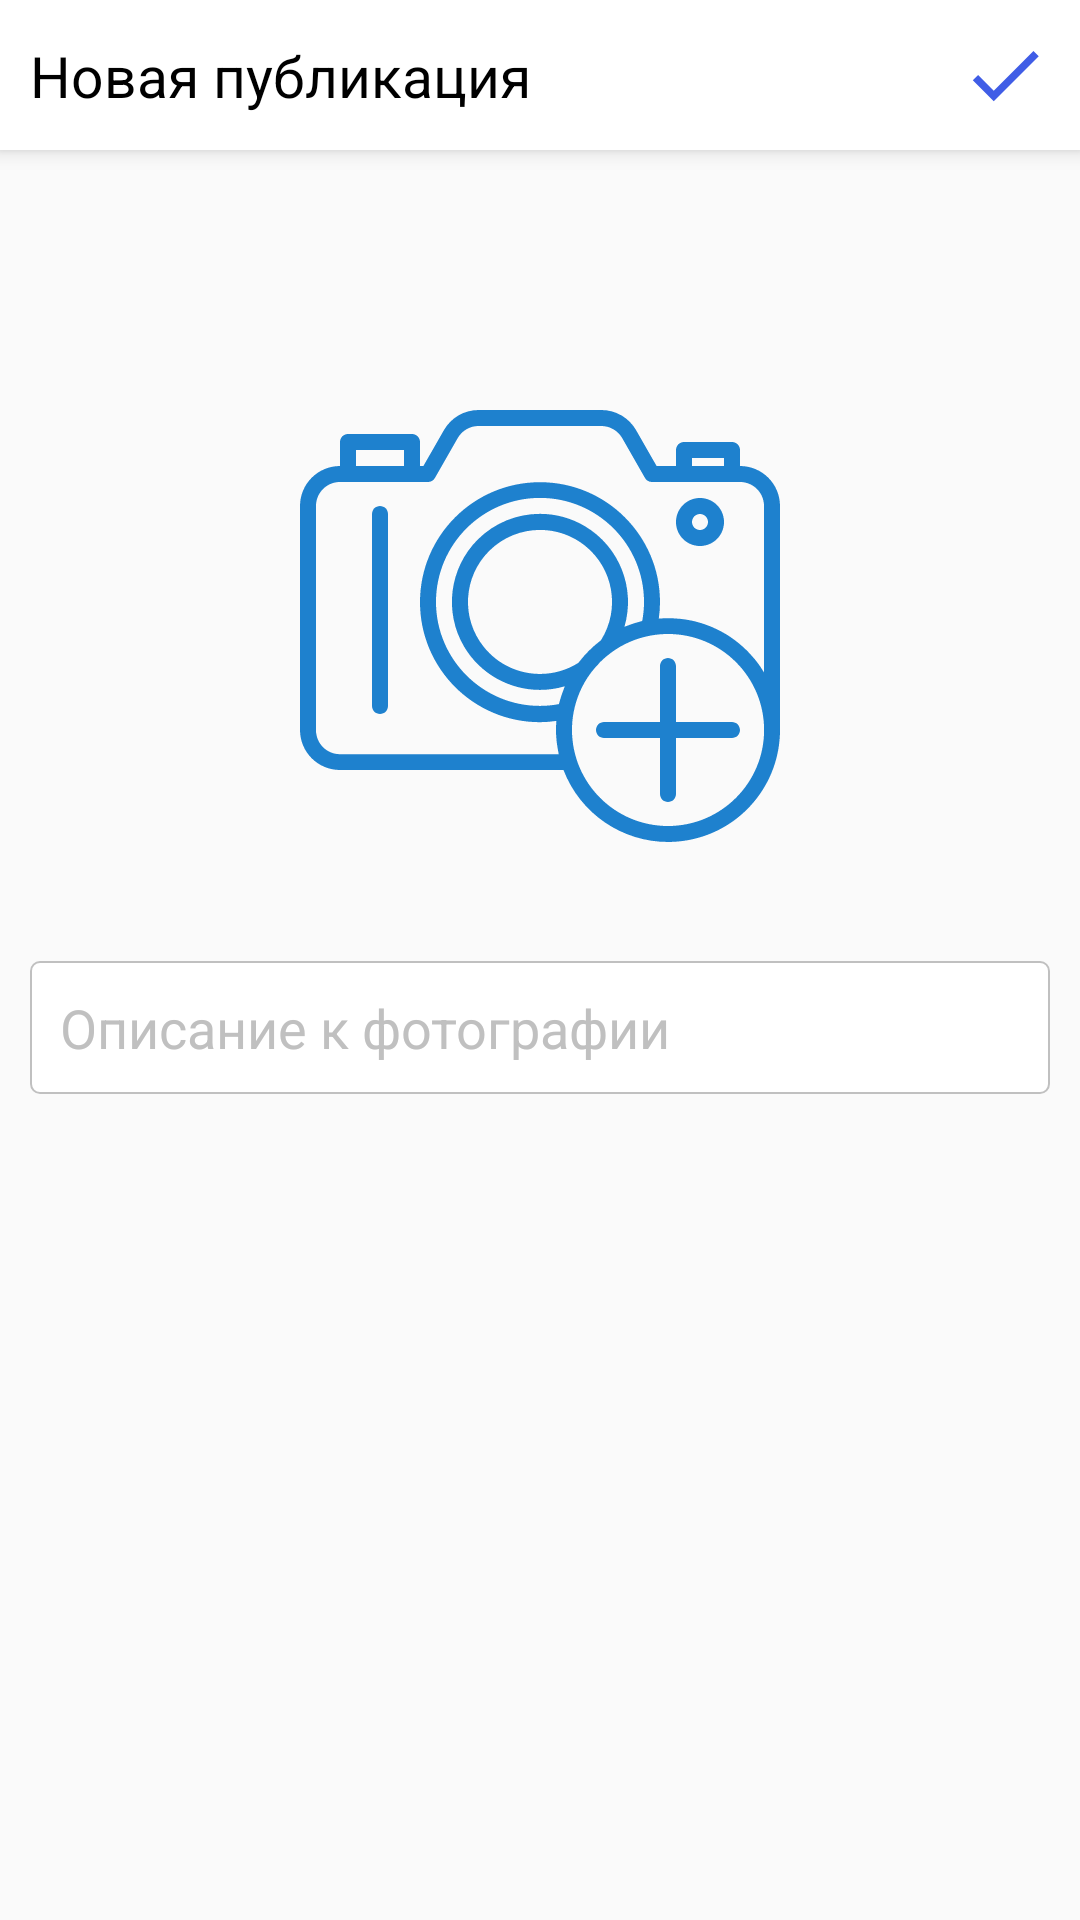

Write the Android layout XML for this screen, with the resource values it uses.
<!-- AndroidManifest.xml: application theme AppTheme -->
<!-- res/layout/fragment_add.xml -->
<?xml version="1.0" encoding="utf-8"?>
<androidx.constraintlayout.widget.ConstraintLayout xmlns:android="http://schemas.android.com/apk/res/android"
    xmlns:app="http://schemas.android.com/apk/res-auto"
    xmlns:tools="http://schemas.android.com/tools"
    android:layout_width="match_parent"
    android:layout_height="match_parent"
    tools:context=".Fragments.addFragment">

    <androidx.appcompat.widget.Toolbar
        android:id="@+id/toolbarAdd"
        android:layout_width="match_parent"
        android:layout_height="50dp"
        android:layout_marginBottom="16dp"
        android:background="@color/white"
        android:elevation="4dp"
        app:layout_constraintBottom_toTopOf="@+id/textView"
        app:layout_constraintEnd_toEndOf="parent"
        app:layout_constraintHorizontal_bias="0.0"
        app:layout_constraintStart_toStartOf="parent"
        app:layout_constraintTop_toTopOf="parent"
        app:layout_constraintVertical_bias="0.0"
        app:contentInsetStart="0dp">

        <androidx.constraintlayout.widget.ConstraintLayout
            android:layout_width="match_parent"
            android:layout_height="wrap_content">

            <TextView
                android:layout_width="wrap_content"
                android:layout_height="match_parent"
                android:id="@+id/theNickNameId"
                android:text="Новая публикация"
                android:textColor="@color/black"
                android:textSize="19sp"
                android:padding="10dp"
                app:layout_constraintBottom_toBottomOf="parent"
                app:layout_constraintLeft_toLeftOf="parent"
                app:layout_constraintTop_toTopOf="parent"  />

            <ImageView
                android:id="@+id/checkIdOfAddFragment"
                android:layout_width="50dp"
                android:layout_height="50dp"
                android:padding="10dp"
                android:src="@drawable/ic_check"
                app:layout_constraintBottom_toBottomOf="parent"
                app:layout_constraintRight_toRightOf="parent"
                app:layout_constraintTop_toTopOf="parent" />
        </androidx.constraintlayout.widget.ConstraintLayout>
    </androidx.appcompat.widget.Toolbar>

    <ImageView
        android:id="@+id/postId"
        android:layout_width="300dp"
        android:layout_height="300dp"
        android:src="@drawable/ic_camera"
        android:layout_marginTop="10dp"
        app:layout_constraintEnd_toEndOf="parent"
        app:layout_constraintStart_toStartOf="parent"
        app:layout_constraintTop_toBottomOf="@id/toolbarAdd" />


    <EditText
        android:id="@+id/textOfDescription"
        android:layout_width="match_parent"
        android:layout_height="wrap_content"
        android:layout_marginLeft="10dp"
        android:layout_marginTop="45dp"
        android:layout_marginRight="10dp"
        android:background="@drawable/background_of_edittext"
        android:hint="Описание к фотографии"
        android:inputType="textMultiLine"
        android:padding="10dp"
        android:textColorHint="@color/whiteGray"
        app:layout_constraintLeft_toLeftOf="parent"
        app:layout_constraintRight_toRightOf="@id/postId"
        app:layout_constraintTop_toTopOf="parent"
        app:layout_constraintBottom_toBottomOf="parent"/>

</androidx.constraintlayout.widget.ConstraintLayout>
<!-- resources referenced by this layout -->
<resources>
  <color name="black">#000</color>
  <color name="white">#FFF</color>
  <color name="whiteGray">#C0C0C0</color>
  <!-- drawable background_of_edittext (drawable) -->
  <?xml version="1.0" encoding="utf-8"?>
  <selector xmlns:android="http://schemas.android.com/apk/res/android">
  <item>
      <shape>
          <stroke android:color="@color/whiteGray"
              android:width="0.8dp" />
          <corners android:radius="3dp"/>
          <solid android:color="@color/white"/>
      </shape>
  </item>
  </selector>
  <!-- drawable ic_camera: vector/xml drawable (drawable, 3337 chars, omitted) -->
  <!-- drawable ic_check (drawable) -->
  <vector android:height="24dp" android:tint="#405DE6"
      android:viewportHeight="24" android:viewportWidth="24"
      android:width="24dp" xmlns:android="http://schemas.android.com/apk/res/android">
      <path android:fillColor="@android:color/white" android:pathData="M9,16.17L4.83,12l-1.42,1.41L9,19 21,7l-1.41,-1.41z"/>
  </vector>
  <style name="AppTheme" parent="Theme.AppCompat.Light.NoActionBar">
          
          <item name="colorPrimary">@color/colorPrimary</item>
          <item name="colorPrimaryDark">@color/colorPrimaryDark</item>
          <item name="colorAccent">@color/colorAccent</item>
      </style>
  <color name="colorPrimary">#6200EE</color>
  <color name="colorPrimaryDark">#3700B3</color>
  <color name="colorAccent">#03DAC5</color>
</resources>
